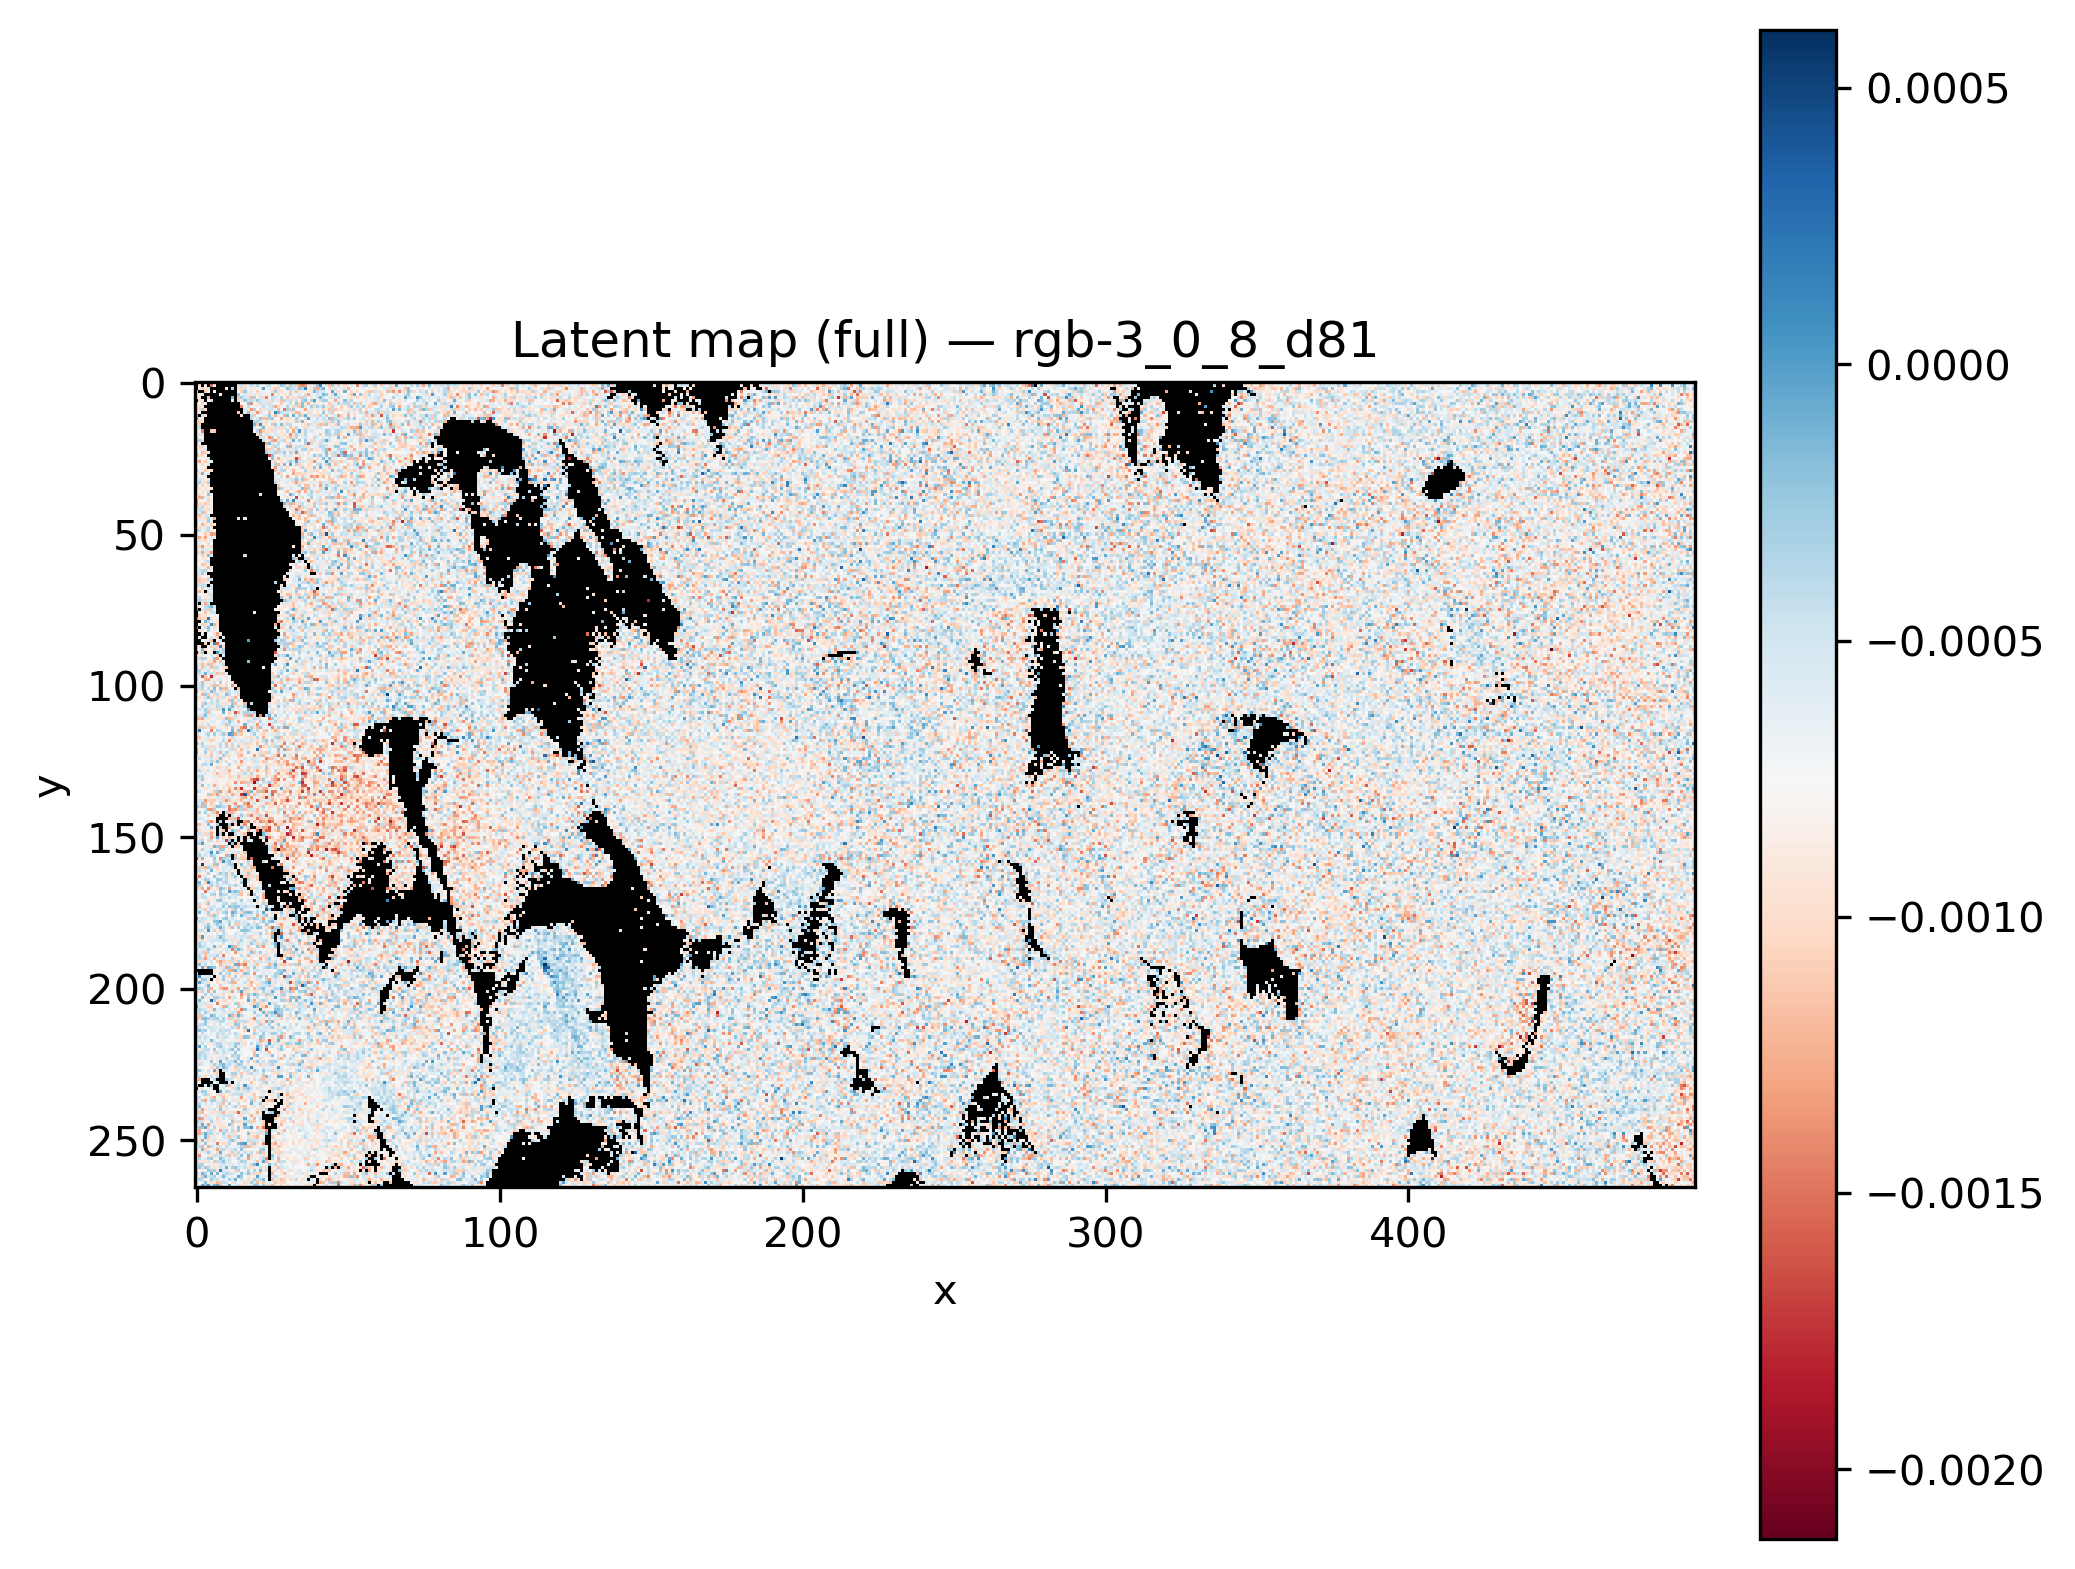

The data file committed next to this chart (first rows):
x, y, latent_rgb-3_0_8_d81
0, 0, 
1, 0, 
2, 0, 
3, 0, 
4, 0, 
5, 0, 
6, 0, 
7, 0, 
8, 0, 
9, 0, 
10, 0, -0.0003167
11, 0, 
12, 0, 
13, 0, 
14, 0, -0.001214
15, 0, -0.0007423
16, 0, -0.0007893
17, 0, -0.0003458
18, 0, 0.0001514
19, 0, -0.0004601
20, 0, -0.0006228
21, 0, -0.0006261
22, 0, -0.0008698
23, 0, -0.000871
24, 0, -0.0009736
25, 0, -0.0003053
26, 0, -0.0008342
27, 0, -0.0003728
28, 0, -0.001008
29, 0, -0.000655
30, 0, -0.0009291
31, 0, -0.0007903
32, 0, -0.0003507
33, 0, -0.000661
34, 0, -0.000937
35, 0, -0.000487
36, 0, -0.0008837
37, 0, -0.0008912
38, 0, -0.0007256
39, 0, -0.0008884
40, 0, -0.0011
41, 0, -0.0008592
42, 0, -0.0008552
43, 0, -0.0003479
44, 0, -0.0004774
45, 0, -0.000487
46, 0, -0.0008303
47, 0, -0.0012
48, 0, -0.000587
49, 0, -0.0004556
50, 0, -0.0004079
51, 0, -0.001013
52, 0, -0.0002947
53, 0, -0.0007048
54, 0, -0.0007263
55, 0, -0.0008951
56, 0, -0.001143
57, 0, -0.0004571
58, 0, -0.0009344
59, 0, -0.0005968
... 131,610 more rows
